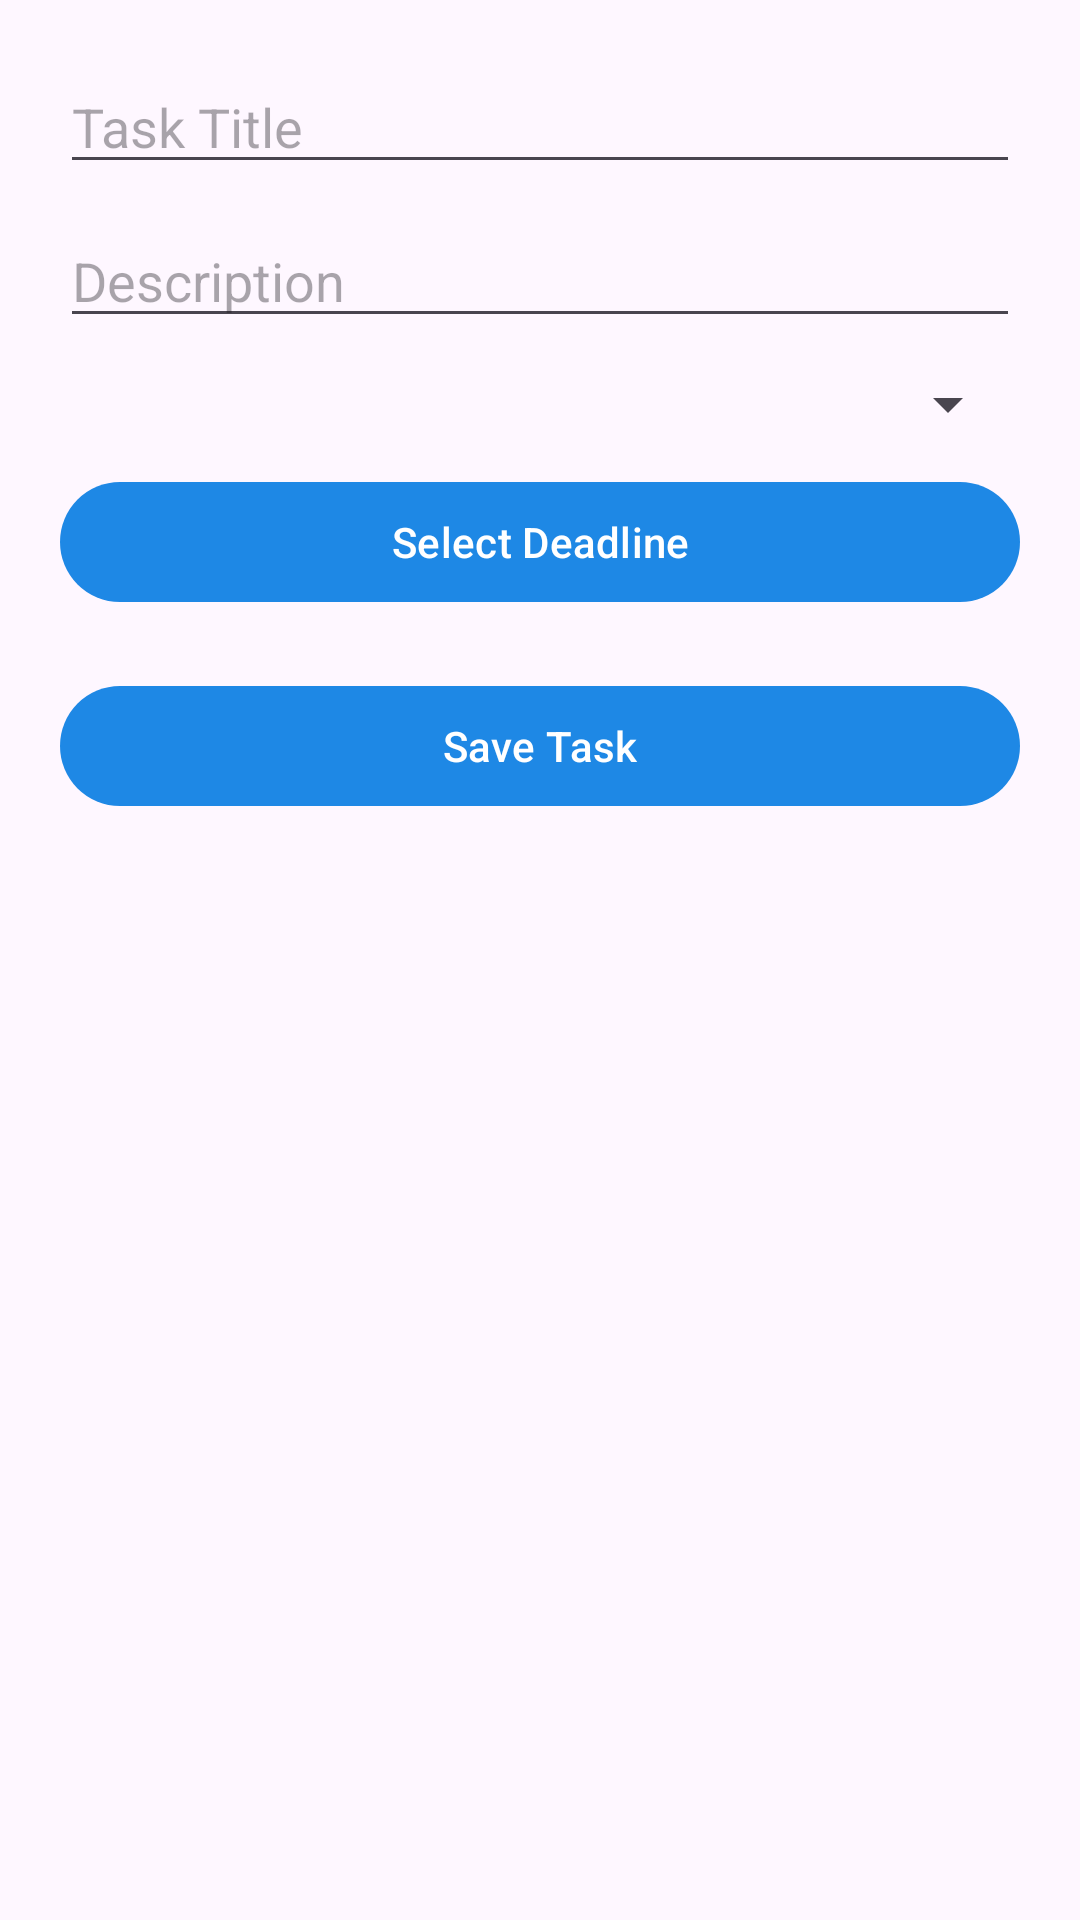

Produce the Android XML layout that renders to this screen, including the resource entries it uses.
<!-- AndroidManifest.xml: application theme Theme.VoiceTaskManager -->
<!-- res/layout/sheet_add_task.xml -->
<?xml version="1.0" encoding="utf-8"?>
<ScrollView xmlns:android="http://schemas.android.com/apk/res/android"
    android:layout_width="match_parent"
    android:layout_height="wrap_content"
    android:padding="20dp">

    <LinearLayout
        android:orientation="vertical"
        android:layout_width="match_parent"
        android:layout_height="wrap_content">

        <EditText
            android:id="@+id/etTitle"
            android:hint="Task Title"
            android:layout_width="match_parent"
            android:layout_height="wrap_content"/>

        <EditText
            android:id="@+id/etDesc"
            android:hint="Description"
            android:layout_width="match_parent"
            android:layout_height="wrap_content"
            android:layout_marginTop="10dp"/>

        <Spinner
            android:id="@+id/spinnerPriority"
            android:layout_width="match_parent"
            android:layout_height="wrap_content"
            android:layout_marginTop="10dp"/>

        <Button
            android:id="@+id/btnDeadline"
            android:layout_width="match_parent"
            android:layout_height="wrap_content"
            android:text="Select Deadline"
            android:layout_marginTop="10dp"/>

        <Button
            android:id="@+id/btnSave"
            android:layout_width="match_parent"
            android:layout_height="wrap_content"
            android:text="Save Task"
            android:layout_marginTop="20dp"/>

    </LinearLayout>

</ScrollView>
<!-- resources referenced by this layout -->
<resources>
  <style name="Theme.VoiceTaskManager" parent="Theme.Material3.DayNight.NoActionBar">
          <item name="colorPrimary">@color/primaryBlue</item>
          <item name="colorOnPrimary">@color/onPrimary</item>
          <item name="colorSecondary">@color/accentTeal</item>
          <item name="colorBackground">@color/background</item>
          <item name="colorSurface">@color/surface</item>
          <item name="colorSurfaceVariant">@color/card_bg</item>
      </style>
  <color name="primaryBlue">#1E88E5</color>
  <color name="onPrimary">#FFFFFF</color>
  <color name="accentTeal">#00897B</color>
  <color name="background">#FFFFFF</color>
  <color name="surface">#F5F5F5</color>
  <color name="card_bg">#EEEEEE</color>
</resources>
